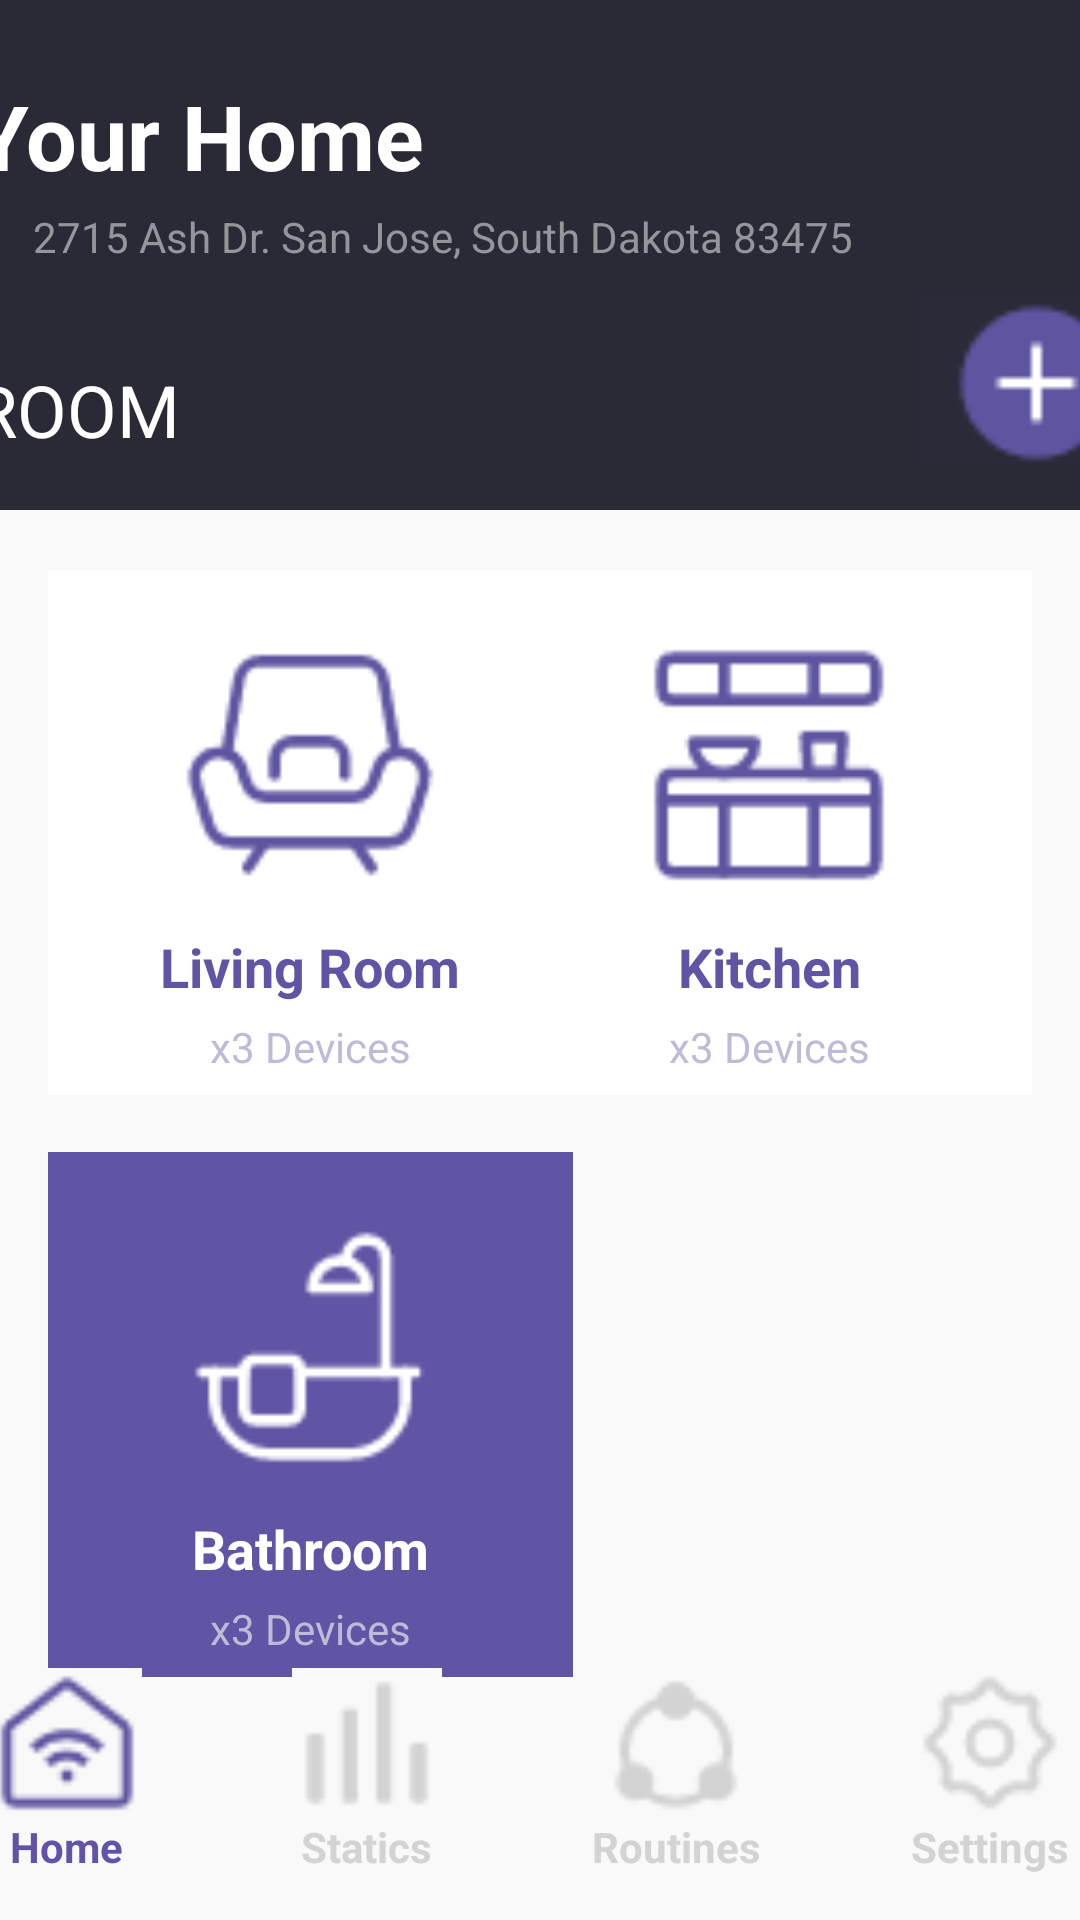

This screen was rendered from an Android layout file. Write that file and the resources it references.
<!-- AndroidManifest.xml: application theme Theme.SmartHouse -->
<!-- res/layout/activity_main.xml -->
<?xml version="1.0" encoding="utf-8"?>
<androidx.constraintlayout.widget.ConstraintLayout xmlns:android="http://schemas.android.com/apk/res/android"
    xmlns:app="http://schemas.android.com/apk/res-auto"
    xmlns:tools="http://schemas.android.com/tools"
    android:layout_width="match_parent"
    android:layout_height="match_parent"
    android:background="#F9F9F9"
    tools:context=".MainActivity">

    <LinearLayout
        android:id="@+id/linearLayout"
        android:layout_width="409dp"
        android:layout_height="170dp"
        android:background="#2A2A37"
        android:orientation="vertical"
        app:layout_constraintEnd_toEndOf="parent"
        app:layout_constraintStart_toStartOf="parent"
        app:layout_constraintTop_toTopOf="parent">

        <TextView
            android:id="@+id/textView"
            android:layout_width="wrap_content"
            android:layout_height="wrap_content"
            android:layout_marginLeft="15dp"
            android:layout_marginTop="25dp"
            android:text="Your Home"
            android:textColor="@color/white"
            android:textSize="30sp"
            android:textStyle="bold" />

        <LinearLayout
            android:layout_width="match_parent"
            android:layout_height="wrap_content"
            android:orientation="horizontal">

            <ImageView
                android:id="@+id/imageView3"
                android:layout_width="20dp"
                android:layout_height="20dp"
                android:layout_marginLeft="15dp"
                android:layout_marginTop="5dp"
                app:srcCompat="@drawable/location" />

            <TextView
                android:id="@+id/textView2"
                android:layout_width="wrap_content"
                android:layout_height="wrap_content"
                android:layout_marginTop="4dp"
                android:layout_weight="1"
                android:text="2715 Ash Dr. San Jose, South Dakota 83475"
                android:textColor="#95959C" />
        </LinearLayout>

        <LinearLayout
            android:layout_width="match_parent"
            android:layout_height="match_parent"
            android:orientation="horizontal">

            <TextView
                android:id="@+id/textView3"
                android:layout_width="158dp"
                android:layout_height="wrap_content"
                android:layout_marginLeft="15dp"
                android:layout_marginTop="30dp"
                android:layout_weight="1"
                android:text="ROOM"
                android:textColor="@color/white"
                android:textSize="24sp" />

            <ImageButton
                android:id="@+id/imageButton"
                android:layout_width="wrap_content"
                android:layout_height="match_parent"
                android:layout_marginLeft="110dp"
                android:layout_marginTop="10dp"
                android:layout_marginBottom="15dp"
                android:layout_weight="1"
                android:background="#2A2A38"
                android:onClick="AddRoom"
                android:scaleType="fitCenter"
                app:srcCompat="@drawable/frame" />
        </LinearLayout>

    </LinearLayout>

    <LinearLayout
        android:id="@+id/linearLayout2"
        android:layout_width="175dp"
        android:layout_height="175dp"
        android:layout_marginStart="16dp"
        android:layout_marginTop="20dp"
        android:background="#FFFFFF"
        android:orientation="vertical"
        app:layout_constraintStart_toStartOf="parent"
        app:layout_constraintTop_toBottomOf="@+id/linearLayout">

        <ImageView
            android:id="@+id/imageView4"
            android:layout_width="90dp"
            android:layout_height="90dp"
            android:layout_gravity="center"
            android:layout_marginTop="20dp"
            app:srcCompat="@drawable/living_room" />

        <TextView
            android:id="@+id/textView4"
            android:layout_width="wrap_content"
            android:layout_height="wrap_content"
            android:layout_gravity="center"
            android:layout_marginTop="10dp"
            android:gravity="center"
            android:text="Living Room"
            android:textColor="#6054A5"
            android:textSize="18sp"
            android:textStyle="bold" />

        <TextView
            android:id="@+id/textView5"
            android:layout_width="wrap_content"
            android:layout_height="wrap_content"
            android:layout_gravity="center"
            android:layout_marginTop="5dp"
            android:gravity="center"
            android:text="x3 Devices"
            android:textColor="#BEBBD9" />
    </LinearLayout>

    <LinearLayout
        android:layout_width="175dp"
        android:layout_height="175dp"
        android:layout_marginTop="20dp"
        android:layout_marginEnd="16dp"
        android:background="#FFFFFF"
        android:orientation="vertical"
        app:layout_constraintEnd_toEndOf="parent"
        app:layout_constraintTop_toBottomOf="@+id/linearLayout">

        <ImageView
            android:id="@+id/imageView"
            android:layout_width="90dp"
            android:layout_height="90dp"
            android:layout_gravity="center"
            android:layout_marginTop="20dp"
            app:srcCompat="@drawable/kitchen" />

        <TextView
            android:id="@+id/textView6"
            android:layout_width="wrap_content"
            android:layout_height="wrap_content"
            android:layout_gravity="center"
            android:layout_marginTop="10dp"
            android:gravity="center"
            android:text="Kitchen"
            android:textColor="#6054A5"
            android:textSize="18sp"
            android:textStyle="bold" />

        <TextView
            android:id="@+id/textView7"
            android:layout_width="wrap_content"
            android:layout_height="wrap_content"
            android:layout_gravity="center"
            android:layout_marginTop="5dp"
            android:gravity="center"
            android:text="x3 Devices"
            android:textColor="#BEBBD9" />
    </LinearLayout>

    <LinearLayout
        android:layout_width="175dp"
        android:layout_height="175dp"
        android:layout_marginStart="16dp"
        android:layout_marginTop="19dp"
        android:background="#6054A5
"
        android:orientation="vertical"
        app:layout_constraintStart_toStartOf="parent"
        app:layout_constraintTop_toBottomOf="@+id/linearLayout2">

        <ImageView
            android:id="@+id/imageView2"
            android:layout_width="90dp"
            android:layout_height="90dp"
            android:layout_gravity="center"
            android:layout_marginTop="20dp"
            app:srcCompat="@drawable/bathroom" />

        <TextView
            android:id="@+id/textView8"
            android:layout_width="wrap_content"
            android:layout_height="wrap_content"
            android:layout_gravity="center"
            android:layout_marginTop="10dp"
            android:gravity="center"
            android:text="Bathroom"
            android:textColor="@color/white"
            android:textSize="18sp"
            android:textStyle="bold" />

        <TextView
            android:id="@+id/textView9"
            android:layout_width="wrap_content"
            android:layout_height="wrap_content"
            android:layout_gravity="center"
            android:layout_marginTop="5dp"
            android:gravity="center"
            android:text="x3 Devices"
            android:textColor="#BEBBD9" />

    </LinearLayout>

    <LinearLayout
        android:layout_width="406dp"
        android:layout_height="84dp"
        android:orientation="horizontal"
        app:layout_constraintBottom_toBottomOf="parent"
        app:layout_constraintEnd_toEndOf="parent"
        app:layout_constraintStart_toStartOf="parent">

        <LinearLayout
            android:layout_width="wrap_content"
            android:layout_height="wrap_content"
            android:layout_marginLeft="20dp"
            android:orientation="vertical">

            <ImageButton
                android:id="@+id/imageButton2"
                android:layout_width="50dp"
                android:layout_height="50dp"
                android:layout_gravity="center"
                android:background="#F9F9F9"
                android:scaleType="fitCenter"
                app:srcCompat="@drawable/home" />

            <TextView
                android:id="@+id/textView10"
                android:layout_width="wrap_content"
                android:layout_height="wrap_content"
                android:layout_gravity="center"
                android:text="Home"
                android:textColor="#6352AA"
                android:textStyle="bold" />
        </LinearLayout>

        <LinearLayout
            android:layout_width="wrap_content"
            android:layout_height="wrap_content"
            android:layout_marginLeft="50dp"
            android:orientation="vertical">

            <ImageButton
                android:id="@+id/imageButton3"
                android:layout_width="50dp"
                android:layout_height="50dp"
                android:layout_gravity="center"
                android:background="#F9F9F9"
                android:scaleType="fitCenter"
                app:srcCompat="@drawable/statics" />

            <TextView
                android:id="@+id/textView11"
                android:layout_width="wrap_content"
                android:layout_height="wrap_content"
                android:layout_gravity="center"
                android:text="Statics"
                android:textColor="#D3D3D3"
                android:textStyle="bold" />
        </LinearLayout>

        <LinearLayout
            android:layout_width="wrap_content"
            android:layout_height="wrap_content"
            android:layout_marginLeft="50dp"
            android:orientation="vertical">

            <ImageButton
                android:id="@+id/imageButton4"
                android:layout_width="50dp"
                android:layout_height="50dp"
                android:layout_gravity="center"
                android:background="#F9F9F9"
                android:scaleType="fitCenter"
                app:srcCompat="@drawable/routines" />

            <TextView
                android:id="@+id/textView12"
                android:layout_width="wrap_content"
                android:layout_height="wrap_content"
                android:layout_gravity="center"
                android:text="Routines"
                android:textColor="#D3D3D3"
                android:textStyle="bold" />
        </LinearLayout>

        <LinearLayout
            android:layout_width="wrap_content"
            android:layout_height="wrap_content"
            android:layout_marginLeft="50dp"
            android:orientation="vertical">

            <ImageButton
                android:id="@+id/imageButton5"
                android:layout_width="50dp"
                android:layout_height="50dp"
                android:layout_gravity="center"
                android:background="#F9F9F9"
                android:contentDescription="@string/app_name"
                android:scaleType="fitCenter"
                app:srcCompat="@drawable/settings" />

            <TextView
                android:id="@+id/textView13"
                android:layout_width="wrap_content"
                android:layout_height="wrap_content"
                android:layout_gravity="center"
                android:text="Settings"
                android:textColor="#D3D3D3"
                android:textStyle="bold" />
        </LinearLayout>
    </LinearLayout>
</androidx.constraintlayout.widget.ConstraintLayout>
<!-- resources referenced by this layout -->
<resources>
  <!-- drawable bathroom: png bitmap (drawable-v24, 1113 bytes) -->
  <!-- drawable frame: png bitmap (drawable-v24, 628 bytes) -->
  <!-- drawable home: png bitmap (drawable-v24, 750 bytes) -->
  <!-- drawable kitchen: png bitmap (drawable-v24, 1300 bytes) -->
  <!-- drawable living_room: png bitmap (drawable, 1709 bytes) -->
  <!-- drawable routines: png bitmap (drawable-v24, 841 bytes) -->
  <!-- drawable settings: png bitmap (drawable-v24, 815 bytes) -->
  <!-- drawable statics: png bitmap (drawable, 302 bytes) -->
  <string name="app_name">SmartHouse</string>
  <style name="Theme.SmartHouse" parent="Theme.MaterialComponents.DayNight.NoActionBar">
          
          <item name="colorPrimary">@color/purple_500</item>
          <item name="colorPrimaryVariant">@color/purple_700</item>
          <item name="colorOnPrimary">@color/white</item>
          
          <item name="colorSecondary">@color/teal_200</item>
          <item name="colorSecondaryVariant">@color/teal_700</item>
          <item name="colorOnSecondary">@color/black</item>
          
          <item name="android:statusBarColor">?attr/colorPrimaryVariant</item>
          
      </style>
  <!-- not gathered from this repository: default colours our renderer supplied (Android Studio template values) -->
  <color name="purple_500">#FF6200EE</color>
  <color name="purple_700">#FF3700B3</color>
  <color name="teal_200">#FF03DAC5</color>
  <color name="teal_700">#FF018786</color>
  <color name="black">#FF000000</color>
  <color name="white">#FFFFFFFF</color>
</resources>
